pico-8 play session: no input (idle), after a click and taps of 🅾, ❎, 🅾+❎, 🅾 in the second before t = 0

[t = 4 s] idle ~4s (no d-pad/buttons)
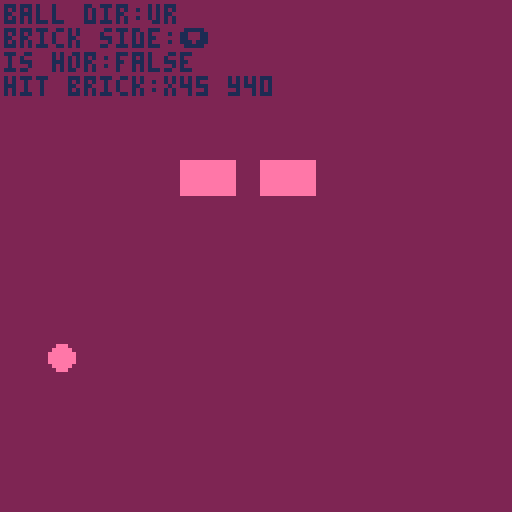
[t = 8 s] idle ~8s (no d-pad/buttons)
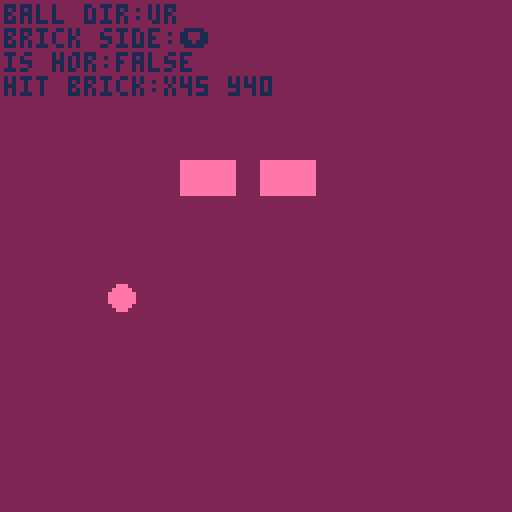

pico-8 cartridge
version 42
__lua__
--[[
             todo

ˇidentify ball direction
ˇdetect side of brick hit

- check adjacent brick
  to face hit.function,display
  on debug.
  
  ˇreturn hit block pos
  
  - function checkadjbr+print
 
- apply stylized defl
  setup mode switchable,if true:
  function,play when adj brick,
  display defl type on debug,
  invert ball delta
 
- timer for stylized vs normal
  deflection mode

- text commenting defl type

- implement modular system to
  breakout game

]]--

function _init()
	fgc=14      --foreground color
	bgc=2       --background color
	tc=1        --tertiary color
	
	brx={45,65} --brick 1+2 x
	bry=40      --bricks y
	brw=13      --brick width
	brh=8       --brick height
	brs=""      --brick side (hit)
	brhx=0    --brick hit x
	brhy=0    --brick hit y
	
	bx=14      --ball x 14,23
	by=90       --ball y 90
	bdx=1      --ball delta x
	bdy=-1      --ball delta y
	bsx=bx      --ball start x
	bsy=by      --ball start y
	bsdx=bdx    --ball start bdx
	bsdy=bdy    --ball start bdy
	bdir="none" --ball direction
	ih=false    --is horizontal?
	
	br=3        --ball radius
	col=false   --collision flag
	
	timer=0
end


function _update60()
	updateball()
end


function _draw()
	cls(bgc)
	
	--draw brick 1
	rectfill(brx[1],bry,
	         brx[1]+brw,
	         bry+brh,fgc)
	
	--draw brick 2
	rectfill(brx[2],bry,
	         brx[2]+brw,
	         bry+brh,fgc)
	
	--draw ball
	circfill(bx,by,br,fgc)
	
	--debug ball direction
	print("ball dir:"..bdir,
	      1,1,tc)
	
	--debug brick side hit
	print("brick side:"..brs)
	
	--debug deflection direction
	print("is hor:"..tostr(ih))
	
	--debug hit brick pos
	print("hit brick:x"..brhx
	      .." y"..brhy)
end


function updateball()
	local i,nx,ny=
	      1,bx+bdx,by+bdy
	      
	col=false
	
	if timer==75 then
		bx=bsx by=bsy
		bdx=bsdx bdy=bsdy
		timer=0
	end
	
	for i=1,#brx do
		if not col
		and ballcol(nx,ny,brx[i],
		            bry,brw,brh) then
			handlecol(i)
			col=true
		end
	end
	
	bx+=bdx
	by+=bdy
	timer+=1
end


function ballcol(nx,ny,tx,ty,
                 tw,th)
	return not (
		ny-br>ty+th or
		ny+br<ty or
		nx-br>tx+tw or
		nx+br<tx
	)
end


--★★★★★★★★★★★★★★★
function handlecol(i) --index
	
	brhx,brhy=brx[i],bry --☉
	ih,bdir,brs=
	balldefl(bx,by,bdx,bdy,
	         brx[i],bry,brw,brh)
	
	normaldefl(ih)
end


--★★★★★★★★★★★★★★★
function balldefl(bx,by,dx,dy,tx,ty,tw,th)
	local bs=dy/dx
	local cx,cy,cs
	local dir,side,ishor
	
	--determine ball direction
	if dx>0 then
		dir=dy>0 and "dr" or "ur"
	else --dx<0
		dir=dy>0 and "dl" or "ul"
	end
	
	if dx==0 then     --100% vert
		side=dy>0 and "⬆️" or "⬇️" 
		return false,dir,side
	elseif dy==0 then --100% hor
		side=dx>0 and "⬅️" or "➡️"
		return true,dir,side
	
	--ball moving ⬇️➡️
	elseif dir=="dr" then
		cy=ty-by
		cx=tx-bx
		cs=cy/cx
		ishor=cx>0 and cs<=bs
		side=ishor and "⬅️" or "⬆️"
		return ishor,dir,side
		
	--ball moving ⬆️➡️
	elseif dir=="ur" then
		cy=ty+th-by
		cx=tx-bx
		cs=cy/cx
		ishor=cx>0 and cs>=bs
		side=ishor and "⬅️" or "⬇️"
		return ishor,dir,side
		
	--ball moving ⬆️⬅️
	elseif dir=="ul" then
		cy=ty+th-by
		cx=tx+tw-bx
		cs=cy/cx
		ishor=cx<0 and cs<=bs
		side=ishor and "➡️" or "⬇️"
		return ishor,dir,side
		
	--ball moving ⬇️⬅️
	else
		cy=ty-by
		cx=tx+tw-bx
		cs=cy/cx
		ishor=cx<0 and cs>=bs
		side=ishor and "➡️" or "⬆️"
		return ishor,dir,side
	end
end -- t=192,180,269


function normaldefl(ih)
	--ih = is horizontal
	if ih then
		bdx=-bdx
	else
		bdy=-bdy
	end
end
__gfx__
00000000000000000000000000000000000000000000000000000000000000000000000000000000000000000000000000000000000000000000000000000000
00000000000000000000000000000000000000000000000000000000000000000000000000000000000000000000000000000000000000000000000000000000
00700700000000000000000000000000000000000000000000000000000000000000000000000000000000000000000000000000000000000000000000000000
00077000000000000000000000000000000000000000000000000000000000000000000000000000000000000000000000000000000000000000000000000000
00077000000000000000000000000000000000000000000000000000000000000000000000000000000000000000000000000000000000000000000000000000
00700700000000000000000000000000000000000000000000000000000000000000000000000000000000000000000000000000000000000000000000000000
